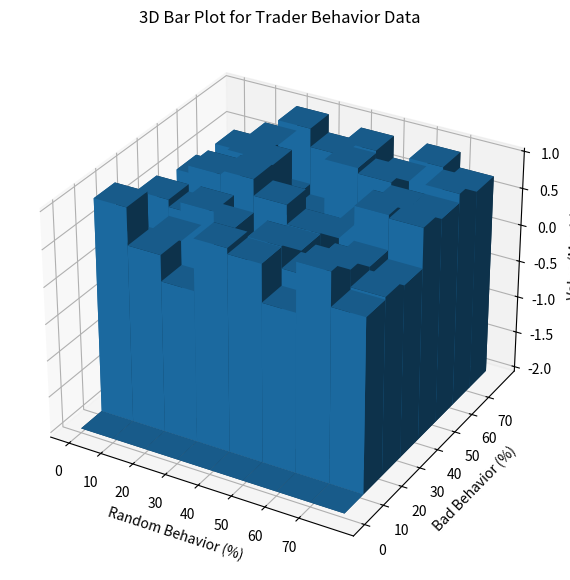

Source code (Python):
import numpy as np
import matplotlib.pyplot as plt
from mpl_toolkits.mplot3d import Axes3D

# Define the percentages
random_behavior_percentages = np.arange(0, 80, 10)
bad_behavior_percentages = np.arange(0, 80, 10)

# Prepare the data (random example data here)
# This should be replaced with your actual data for each (random_behavior, bad_behavior) pair.
# For example, data[i, j] corresponds to the value for random_behavior_percentages[i] and bad_behavior_percentages[j]
data = np.random.rand(len(random_behavior_percentages), len(bad_behavior_percentages))  # Replace this with your actual data
data[0] = -2

# Create a meshgrid for the 3D plot
X, Y = np.meshgrid(random_behavior_percentages, bad_behavior_percentages)

# Flatten the grid to use with bar3d
x_pos = X.flatten()
y_pos = Y.flatten()
z_pos = np.zeros_like(x_pos)  # All bars start at z=0

# TODO: fix this
z_pos = np.ones_like(x_pos) * np.min(data)
data -= np.min(data)

# Bar dimensions
dx = dy = 10  # Each bar will represent 10% intervals
dz = data.flatten()

# Create the figure and 3D axis
fig = plt.figure(figsize=(10, 7))
ax = fig.add_subplot(111, projection='3d')

# Create the 3D bar plot
ax.bar3d(x_pos, y_pos, z_pos, dx, dy, dz, shade=True)

# Set axis labels
ax.set_xlabel('Random Behavior (%)')
ax.set_ylabel('Bad Behavior (%)')
ax.set_zlabel('Value (Metric)')

# Set ticks for better readability
ax.set_xticks(random_behavior_percentages)
ax.set_yticks(bad_behavior_percentages)

# Set title
ax.set_title('3D Bar Plot for Trader Behavior Data')

# Show the plot
plt.show()